Run: headless pygame with SDL's dummy video driver; simulated clock (each Clock.tick advances the game by its frame time, no real sleeping); random seed 0; keys injected as events and as key.get_pressed() state; no mouse input.
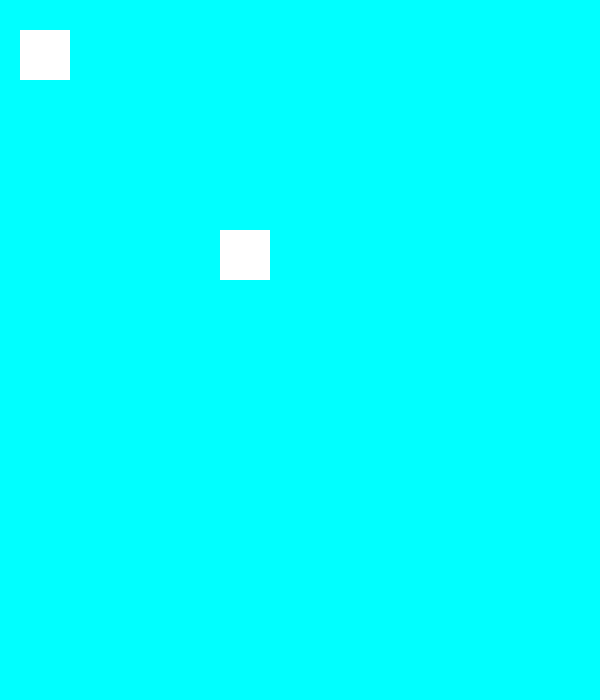
Frame 1 of 4 · flips 1–60 · no input
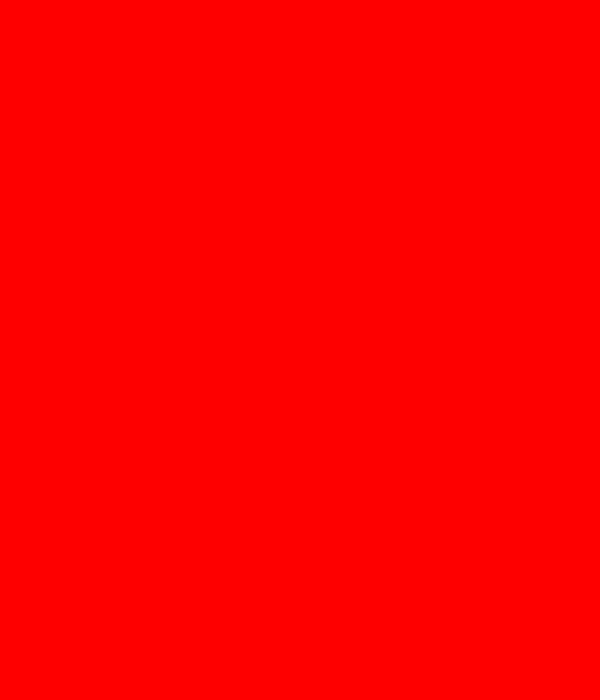
Frame 2 of 4 · flips 61–180 · tapped SPACE, RETURN · held RIGHT (→), D
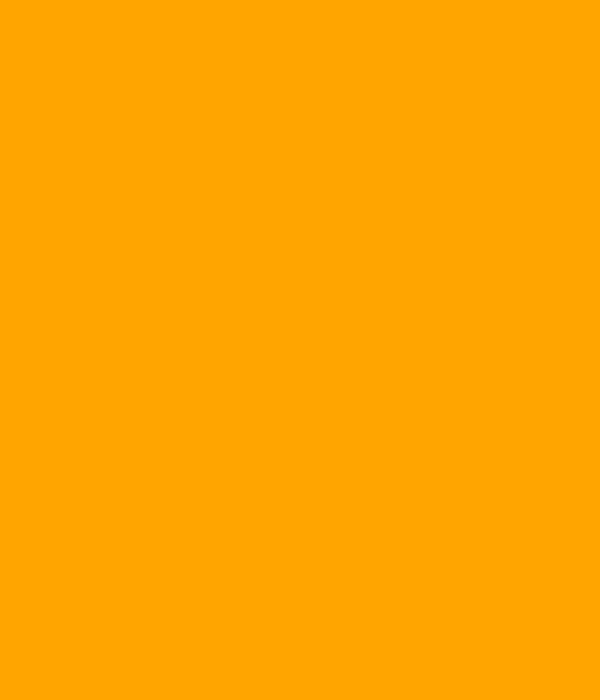
Frame 3 of 4 · flips 181–300 · held DOWN (↓), S
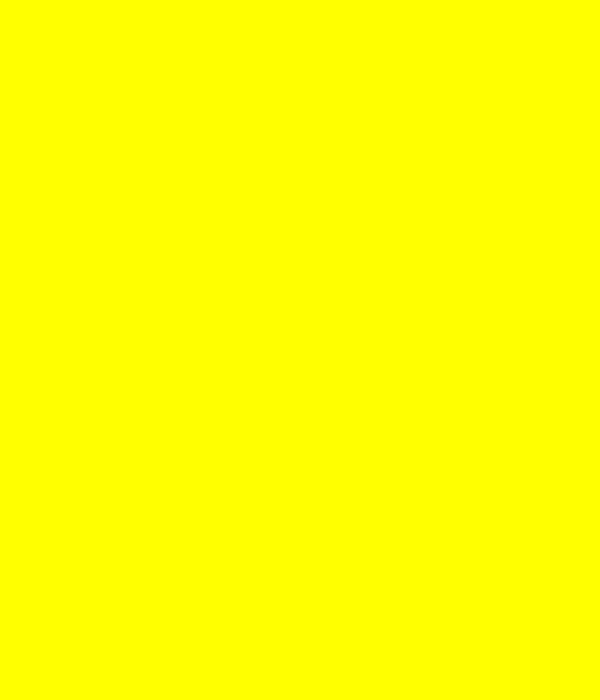
Frame 4 of 4 · flips 301–420 · held LEFT (←), A, UP (↑), W

The pygame program that drew these frames:

#Ishaan Kandoth
#3/4/22
import os, time
import pygame as p

os.system('cls')

#initialize pygame
p.init()
#define colors
red=[255,0,0]
orange=[255,165,0]
yellow=[255,255,0]
green=[0,255,00]
blue=[0,0,255]
cyan=[0,255,255]
purple=[128,0,128]
magenta=[255,0,255]
black=[0,0,0]
white=[255,255,255]
colors=[red,orange,yellow,green,blue,cyan,purple,magenta,black,white]
colors={'red':[255,0,0],'orange':[255,165,0],'yellow':[255,255,0],'green':[0,255,00],'blue':[0,0,255],'cyan':[0,255,255]}
#create your window/screen
WIDTH=600
HEIGHT=700
screen=p.display.set_mode((WIDTH,HEIGHT))
p.display.set_caption('My Window')
p.display.update()
screen.fill(red)
p.display.update()
time.sleep(0.25)
screen.fill(orange)
p.display.update()
time.sleep(0.25)
screen.fill(yellow)
p.display.update()
time.sleep(0.25)
screen.fill(green)
p.display.update()
time.sleep(0.25)
screen.fill(blue)
p.display.update()
time.sleep(0.25)
screen.fill(cyan)
p.display.update()
time.sleep(0.25)
screen.fill(purple)
p.display.update()
time.sleep(0.25)
screen.fill(magenta)
p.display.update()
time.sleep(0.25)
screen.fill(black)
p.display.update()
time.sleep(0.25)
screen.fill(white)
p.display.update()
time.sleep(0.25)
p.time.delay(5000)

x=20
y=30
wbox=50
hbox=50
square=p.Rect(x,y,wbox,hbox)
square2=p.Rect(x+200,y+200,wbox,hbox)

run=True
while run:
    for i in colors:
        screen.fill(i)
        p.display.update()
        time.sleep(0.25)
    for event in p.event.get():
        if event.type==p.QUIT:
            run=False
    p.draw.rect(screen,(white),square)
    p.draw.rect(screen,(white),square2)
    p.display.update()
